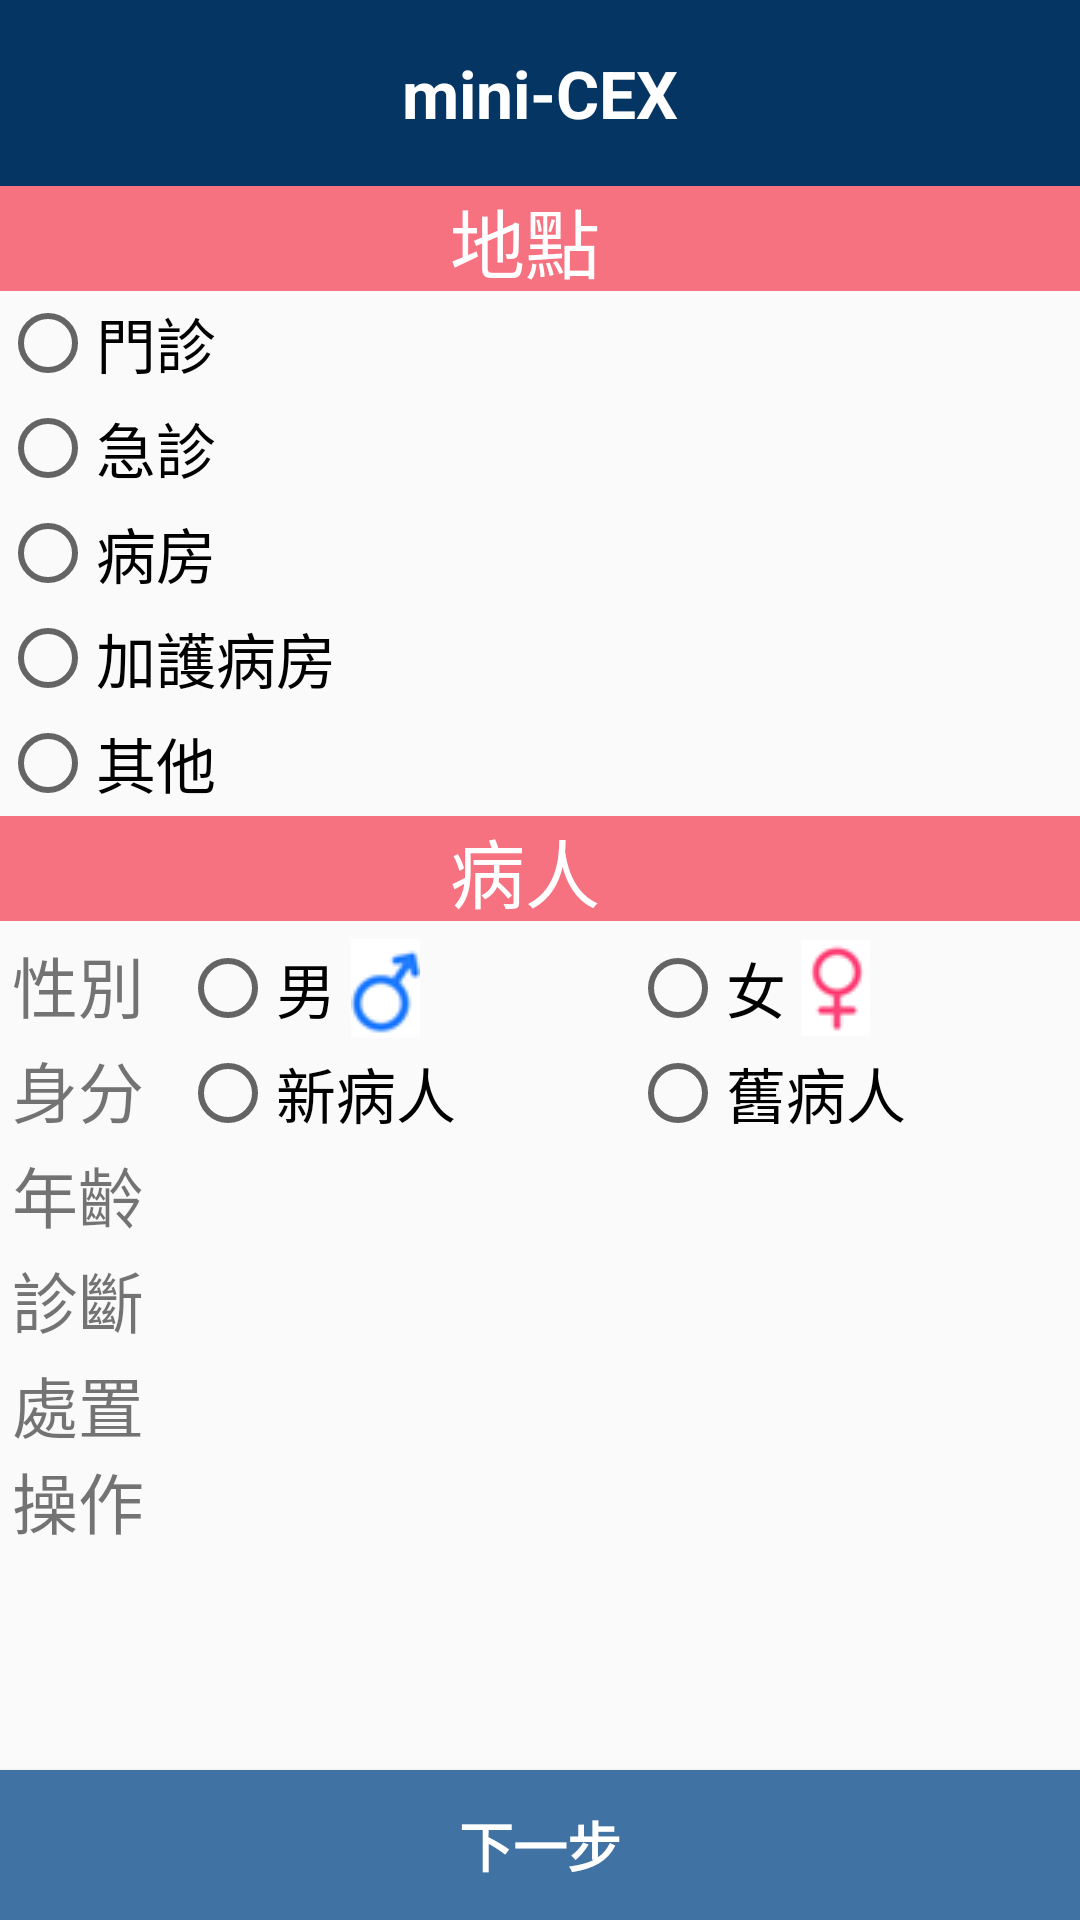

Reconstruct the res/layout file that produces this screen, plus the resources it refers to.
<!-- AndroidManifest.xml: application theme AppTheme -->
<!-- res/layout/activity_tchange_rec1.xml -->
<?xml version="1.0" encoding="utf-8"?>
<RelativeLayout xmlns:android="http://schemas.android.com/apk/res/android"
    xmlns:app="http://schemas.android.com/apk/res-auto"
    xmlns:tools="http://schemas.android.com/tools"
    android:layout_width="match_parent"
    android:layout_height="match_parent"
    tools:context="com.example.user.project.TChangeRec1">

    <android.support.v7.widget.Toolbar xmlns:app="http://schemas.android.com/apk/res-auto"
        android:id="@+id/toolbar"
        android:layout_width="match_parent"
        android:layout_height="62dp"
        android:background="@color/colorblue"
        android:theme="@style/AppTheme.AppBarOverlay"
        app:titleTextColor="@color/colorblue">

        <TextView
            android:layout_width="wrap_content"
            android:layout_height="wrap_content"
            android:layout_gravity="center"
            android:text="mini-CEX"
            android:textColor="#ffffff"
            android:textSize="22sp"
            android:textStyle="bold" />

    </android.support.v7.widget.Toolbar>

    <ScrollView
        android:layout_width="wrap_content"
        android:layout_height="match_parent"
        android:layout_alignParentStart="true"
        android:layout_below="@+id/toolbar">

        <RelativeLayout
            android:layout_width="wrap_content"
            android:layout_height="wrap_content">

            <TextView
                android:id="@+id/position"
                android:layout_width="wrap_content"
                android:layout_height="35dp"
                android:layout_alignParentStart="true"
                android:layout_alignParentTop="true"
                android:background="@drawable/greenrack"
                android:backgroundTint="#f67280"
                android:paddingStart="150dp"
                android:text="地點"
                android:textColor="@color/colorwhite"
                android:textSize="25sp" />

            <RadioGroup
                android:id="@+id/radioGroup2"
                android:layout_width="match_parent"
                android:layout_height="match_parent"
                android:layout_alignParentStart="true"
                android:layout_below="@+id/position"
                android:orientation="vertical">

                <RadioButton
                    android:id="@+id/radiobutton1"
                    android:layout_width="match_parent"
                    android:layout_height="35dp"
                    android:text="門診"
                    android:textSize="20sp" />

                <RadioButton
                    android:id="@+id/radiobutton2"
                    android:layout_width="match_parent"
                    android:layout_height="35dp"
                    android:layout_below="@+id/radiobutton1"
                    android:text="急診"
                    android:textSize="20sp" />

                <RadioButton
                    android:id="@+id/radiobutton3"
                    android:layout_width="match_parent"
                    android:layout_height="35dp"
                    android:layout_below="@+id/radiobutton2"
                    android:text="病房"
                    android:textSize="20sp" />

                <RadioButton
                    android:id="@+id/radiobutton4"
                    android:layout_width="match_parent"
                    android:layout_height="35dp"
                    android:text="加護病房"
                    android:textSize="20sp" />

                <RadioButton
                    android:id="@+id/radiobutton5"
                    android:layout_width="match_parent"
                    android:layout_height="35dp"
                    android:layout_below="@+id/radiobutton4"
                    android:text="其他"
                    android:textSize="20sp" />

            </RadioGroup>

            <TextView
                android:id="@+id/patient"
                android:layout_width="wrap_content"
                android:layout_height="35dp"
                android:layout_below="@+id/radioGroup2"
                android:background="@drawable/greenrack"
                android:backgroundTint="#f67280"
                android:paddingStart="150dp"
                android:text="病人"
                android:textColor="@color/colorwhite"
                android:textSize="25sp" />

            <TextView
                android:id="@+id/sex"
                android:layout_width="wrap_content"
                android:layout_height="35dp"
                android:layout_below="@+id/patient"
                android:layout_marginTop="5dp"
                android:paddingStart="4dp"
                android:text="性別"
                android:textSize="22sp" />

            <TextView
                android:id="@+id/age"
                android:layout_width="wrap_content"
                android:layout_height="35dp"
                android:layout_alignStart="@+id/state"
                android:layout_below="@+id/state"
                android:paddingStart="4dp"
                android:text="年齡"
                android:textSize="22sp" />

            <EditText
                android:id="@+id/agenum"
                android:layout_width="300dp"
                android:layout_height="35dp"
                android:layout_alignStart="@+id/radioGroup4"
                android:layout_below="@+id/radioGroup4"
                android:background="#fafafa" />

            <RadioGroup
                android:id="@+id/radioGroup3"
                android:layout_width="wrap_content"
                android:layout_height="wrap_content"
                android:layout_below="@+id/patient"
                android:layout_marginLeft="60dp"
                android:layout_marginTop="5dp"
                android:orientation="horizontal">

                <RadioButton
                    android:id="@+id/man"
                    android:layout_width="150dp"
                    android:layout_height="35dp"
                    android:drawableRight="@drawable/man"
                    android:paddingEnd="70sp"
                    android:text="男"
                    android:textSize="20sp" />

                <RadioButton
                    android:id="@+id/woman"
                    android:layout_width="150dp"
                    android:layout_height="35dp"
                    android:drawableRight="@drawable/woman"
                    android:paddingEnd="70sp"
                    android:text="女"
                    android:textSize="20sp" />

            </RadioGroup>

            <TextView
                android:id="@+id/state"
                android:layout_width="wrap_content"
                android:layout_height="35dp"
                android:layout_alignStart="@+id/sex"
                android:layout_below="@+id/sex"
                android:paddingStart="4dp"
                android:text="身分"
                android:textSize="22sp" />

            <RadioGroup
                android:id="@+id/radioGroup4"
                android:layout_width="309dp"
                android:layout_height="35dp"
                android:layout_below="@+id/radioGroup3"
                android:layout_marginLeft="60dp"
                android:gravity="center"
                android:orientation="horizontal">

                <RadioButton
                    android:id="@+id/newpatient"
                    android:layout_width="150dp"
                    android:layout_height="wrap_content"
                    android:text="新病人"
                    android:textSize="20sp" />

                <RadioButton
                    android:id="@+id/oldpatient"
                    android:layout_width="150dp"
                    android:layout_height="wrap_content"
                    android:text="舊病人"
                    android:textSize="20sp" />

            </RadioGroup>

            <TextView
                android:id="@+id/anal"
                android:layout_width="wrap_content"
                android:layout_height="35dp"
                android:layout_below="@+id/age"
                android:paddingStart="4dp"
                android:text="診斷"
                android:textSize="22sp" />

            <EditText
                android:id="@+id/analyze"
                android:layout_width="match_parent"
                android:layout_height="35dp"
                android:layout_below="@+id/agenum"
                android:layout_marginLeft="60dp"
                android:background="#fafafa"
                android:textSize="20sp" />

            <TextView
                android:id="@+id/operation"
                android:layout_width="61dp"
                android:layout_height="65dp"
                android:layout_alignParentStart="true"
                android:layout_below="@+id/analyze"
                android:paddingStart="4dp"
                android:text="處置操作"
                android:textSize="22sp" />

            <EditText
                android:id="@+id/operate"
                android:layout_width="300dp"
                android:layout_height="65dp"
                android:layout_below="@+id/analyze"
                android:layout_marginLeft="60dp"
                android:background="#fafafa"
                android:textSize="20sp" />

        </RelativeLayout>

    </ScrollView>

    <Button
        android:id="@+id/btn_go"
        android:layout_width="360dp"
        android:layout_height="50dp"
        android:layout_alignParentBottom="true"
        android:layout_alignParentStart="true"
        android:background="@drawable/racktangle"
        android:backgroundTint="#4073a3"
        android:text="下一步"
        android:textColor="@color/colorwhite"
        android:textSize="18sp"
        android:textStyle="bold" />

</RelativeLayout>
<!-- resources referenced by this layout -->
<resources>
  <color name="colorblue">#053562</color>
  <color name="colorwhite">#ffffff</color>
  <!-- drawable greenrack: jpg bitmap (drawable, 20996 bytes) -->
  <!-- drawable man: png bitmap (drawable, 1027 bytes) -->
  <!-- drawable racktangle: jpg bitmap (drawable, 20138 bytes) -->
  <!-- drawable woman: png bitmap (drawable, 877 bytes) -->
  <style name="AppTheme.AppBarOverlay" parent="ThemeOverlay.AppCompat.Dark.ActionBar" />
  <style name="AppTheme" parent="Theme.AppCompat.Light.NoActionBar">
          
          <item name="colorPrimary">@color/colorblue</item>
          <item name="colorPrimaryDark">@color/colorPrimaryDark</item>
          <item name="colorAccent">@color/colorblue</item>
          <item name="windowNoTitle">true</item>
          <item name="android:statusBarColor">@android:color/background_dark</item>
      </style>
  <color name="colorPrimaryDark">#303F9F</color>
</resources>
